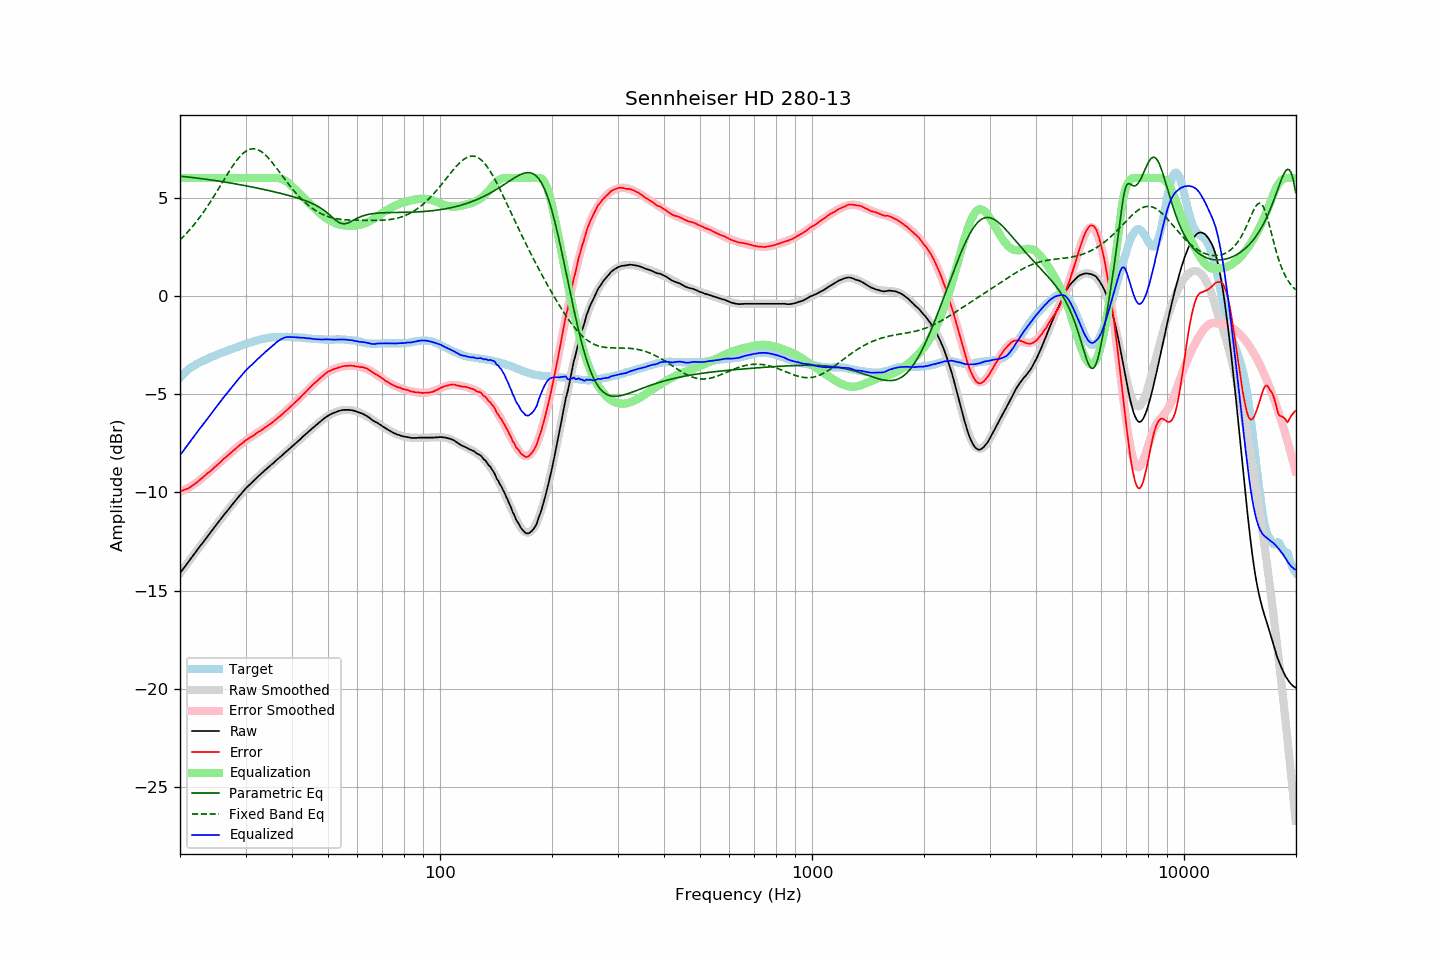

Values plotted in this chart, from the file beside it:
frequency, raw, error, smoothed, error_smoothed, equalization, parametric_eq, fixed_band_eq, equalized_raw, equalized_smoothed, target
20.00, -14.12, -9.95, -14.12, -9.98, 6.00, 6.09, 2.84, -8.12, -8.12, -4.17
20.20, -14.01, -9.93, -14.01, -9.94, 6.00, 6.08, 2.92, -8.01, -8.01, -4.08
20.40, -13.90, -9.90, -13.90, -9.91, 6.00, 6.07, 3.00, -7.90, -7.90, -4.00
20.61, -13.79, -9.86, -13.79, -9.87, 6.00, 6.06, 3.09, -7.79, -7.79, -3.93
20.81, -13.68, -9.84, -13.67, -9.82, 6.00, 6.05, 3.17, -7.68, -7.67, -3.84
21.02, -13.57, -9.81, -13.56, -9.78, 6.00, 6.04, 3.26, -7.57, -7.56, -3.76
21.23, -13.46, -9.76, -13.45, -9.73, 6.00, 6.03, 3.36, -7.46, -7.45, -3.70
21.44, -13.34, -9.71, -13.34, -9.68, 6.00, 6.03, 3.45, -7.34, -7.34, -3.64
21.66, -13.24, -9.65, -13.24, -9.63, 6.00, 6.02, 3.55, -7.24, -7.24, -3.59
21.87, -13.12, -9.59, -13.13, -9.58, 6.00, 6.01, 3.65, -7.12, -7.13, -3.54
22.09, -13.01, -9.53, -13.02, -9.52, 6.00, 6.00, 3.75, -7.01, -7.02, -3.49
22.31, -12.90, -9.47, -12.91, -9.46, 6.00, 5.99, 3.85, -6.90, -6.91, -3.44
22.54, -12.80, -9.40, -12.80, -9.40, 6.00, 5.98, 3.96, -6.80, -6.80, -3.40
22.76, -12.69, -9.33, -12.69, -9.33, 6.00, 5.97, 4.07, -6.69, -6.69, -3.36
22.99, -12.59, -9.26, -12.58, -9.26, 6.00, 5.96, 4.19, -6.59, -6.58, -3.33
23.22, -12.48, -9.19, -12.47, -9.19, 6.00, 5.94, 4.30, -6.48, -6.47, -3.29
23.45, -12.37, -9.11, -12.37, -9.12, 6.00, 5.93, 4.42, -6.37, -6.37, -3.25
23.69, -12.26, -9.05, -12.26, -9.05, 6.00, 5.92, 4.54, -6.26, -6.26, -3.21
23.92, -12.14, -8.97, -12.15, -8.98, 6.00, 5.91, 4.67, -6.14, -6.15, -3.17
24.16, -12.05, -8.92, -12.04, -8.91, 6.00, 5.90, 4.79, -6.05, -6.04, -3.12
24.40, -11.93, -8.84, -11.93, -8.84, 6.00, 5.89, 4.92, -5.93, -5.93, -3.09
24.65, -11.83, -8.76, -11.83, -8.76, 6.00, 5.88, 5.05, -5.83, -5.83, -3.06
24.89, -11.72, -8.69, -11.72, -8.69, 6.00, 5.86, 5.18, -5.72, -5.72, -3.03
25.14, -11.61, -8.62, -11.61, -8.62, 6.00, 5.85, 5.32, -5.61, -5.61, -2.99
25.39, -11.50, -8.54, -11.51, -8.54, 6.00, 5.84, 5.45, -5.50, -5.51, -2.96
25.65, -11.41, -8.48, -11.40, -8.47, 6.00, 5.83, 5.59, -5.41, -5.40, -2.93
25.91, -11.30, -8.39, -11.30, -8.40, 6.00, 5.81, 5.72, -5.30, -5.30, -2.91
26.16, -11.18, -8.31, -11.19, -8.32, 6.00, 5.80, 5.86, -5.18, -5.19, -2.88
26.43, -11.09, -8.25, -11.09, -8.25, 6.00, 5.79, 5.99, -5.09, -5.09, -2.84
26.69, -10.99, -8.18, -10.98, -8.18, 6.00, 5.77, 6.12, -4.99, -4.98, -2.81
26.96, -10.89, -8.11, -10.88, -8.10, 6.00, 5.76, 6.26, -4.89, -4.88, -2.78
27.23, -10.78, -8.04, -10.78, -8.03, 6.00, 5.75, 6.39, -4.78, -4.78, -2.74
27.50, -10.68, -7.97, -10.68, -7.96, 6.00, 5.73, 6.51, -4.68, -4.68, -2.71
27.77, -10.57, -7.88, -10.57, -7.89, 6.00, 5.72, 6.63, -4.57, -4.57, -2.69
28.05, -10.48, -7.82, -10.47, -7.82, 6.00, 5.70, 6.75, -4.48, -4.47, -2.65
28.33, -10.38, -7.74, -10.37, -7.75, 6.00, 5.69, 6.86, -4.38, -4.37, -2.63
28.62, -10.28, -7.67, -10.27, -7.68, 6.00, 5.67, 6.97, -4.28, -4.27, -2.60
28.90, -10.18, -7.61, -10.18, -7.61, 6.00, 5.66, 7.06, -4.18, -4.18, -2.56
29.19, -10.09, -7.54, -10.08, -7.55, 6.00, 5.64, 7.15, -4.09, -4.08, -2.54
29.48, -9.99, -7.49, -9.99, -7.48, 6.00, 5.63, 7.23, -3.99, -3.99, -2.50
29.78, -9.89, -7.41, -9.90, -7.42, 6.00, 5.61, 7.30, -3.89, -3.90, -2.48
30.08, -9.80, -7.35, -9.81, -7.36, 6.00, 5.60, 7.36, -3.80, -3.81, -2.45
30.38, -9.72, -7.30, -9.73, -7.30, 6.00, 5.58, 7.41, -3.72, -3.73, -2.42
30.68, -9.64, -7.25, -9.64, -7.25, 6.00, 5.57, 7.44, -3.64, -3.64, -2.39
30.99, -9.56, -7.19, -9.56, -7.19, 6.00, 5.55, 7.47, -3.56, -3.56, -2.37
31.30, -9.49, -7.14, -9.48, -7.14, 6.00, 5.53, 7.48, -3.49, -3.48, -2.34
31.61, -9.41, -7.09, -9.40, -7.08, 6.00, 5.52, 7.48, -3.41, -3.40, -2.31
31.93, -9.33, -7.03, -9.32, -7.03, 6.00, 5.50, 7.47, -3.33, -3.32, -2.30
32.24, -9.25, -6.97, -9.24, -6.98, 6.00, 5.48, 7.45, -3.25, -3.24, -2.28
32.57, -9.17, -6.92, -9.17, -6.92, 6.00, 5.47, 7.41, -3.17, -3.17, -2.25
32.89, -9.10, -6.88, -9.09, -6.87, 6.00, 5.45, 7.37, -3.10, -3.09, -2.22
33.22, -9.02, -6.82, -9.02, -6.82, 6.00, 5.43, 7.31, -3.02, -3.02, -2.20
33.55, -8.95, -6.76, -8.95, -6.76, 6.00, 5.41, 7.25, -2.95, -2.95, -2.18
33.89, -8.87, -6.69, -8.87, -6.70, 6.00, 5.40, 7.18, -2.87, -2.87, -2.17
34.23, -8.80, -6.65, -8.80, -6.65, 6.00, 5.38, 7.09, -2.80, -2.80, -2.15
34.57, -8.73, -6.59, -8.73, -6.59, 6.00, 5.36, 7.01, -2.73, -2.73, -2.14
34.92, -8.66, -6.53, -8.65, -6.53, 6.00, 5.34, 6.92, -2.66, -2.65, -2.13
35.27, -8.59, -6.48, -8.58, -6.47, 6.00, 5.32, 6.82, -2.59, -2.58, -2.11
35.62, -8.52, -6.40, -8.51, -6.40, 6.00, 5.30, 6.72, -2.52, -2.51, -2.11
35.97, -8.45, -6.34, -8.44, -6.34, 6.00, 5.28, 6.61, -2.45, -2.44, -2.11
... 635 more rows
